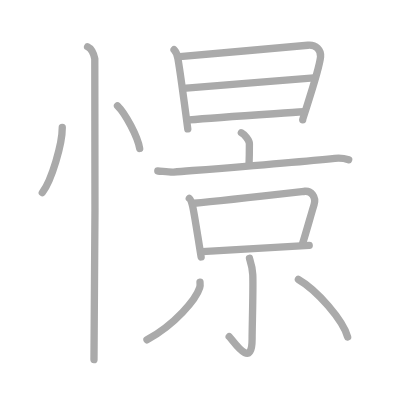
t = 0.00 s
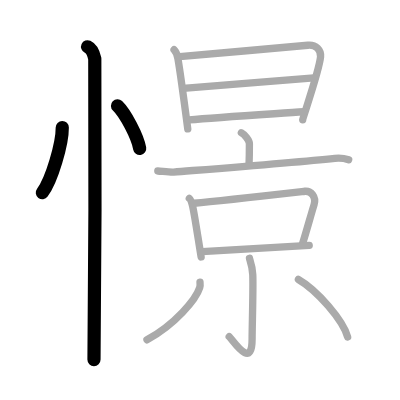
t = 3.00 s
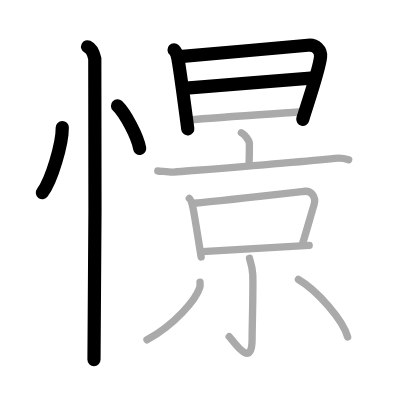
t = 6.00 s
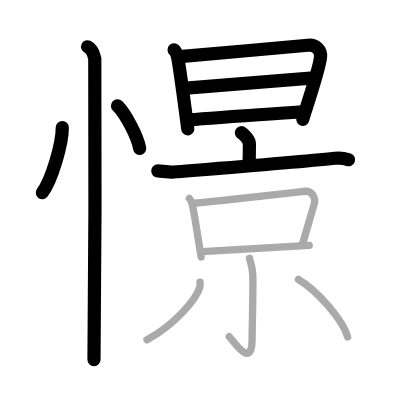
t = 9.00 s
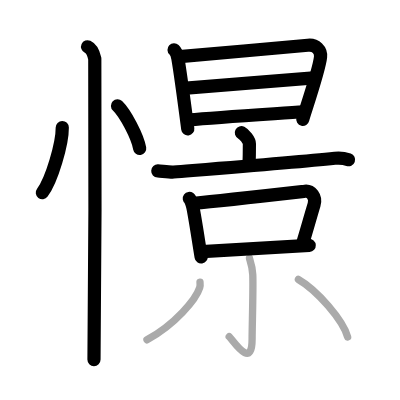
t = 12.00 s
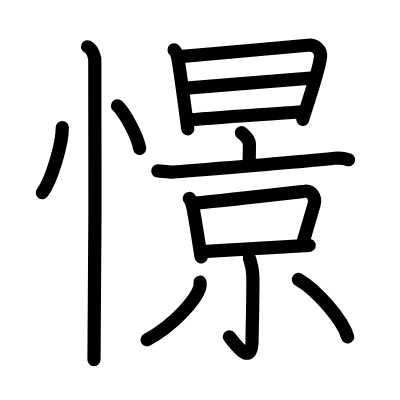
t = 15.00 s

The animated SVG that drew these frames (rendered in a browser with its animation timeline set to each time). Animation: 15 SMIL elements (animate=15); one cycle of 15.00 s.

<?xml version="1.0" standalone="no"?>
<!DOCTYPE svg PUBLIC "-//W3C//DTD SVG 1.1//EN"   "http://www.w3.org/Graphics/SVG/1.1/DTD/svg11.dtd">
<svg width="400px" height="400px"  version="1.1" xmlns="http://www.w3.org/2000/svg">
  <defs>
    <marker id="Triangle" viewBox="0 0 10 10" refX="0" refY="5" markerUnits="strokeWidth" markerWidth="3" style="stroke-opacity:0%;fill:#aaaaaa;" markerHeight="2" orient="auto">
      <path d="M 0 0 L 10 5 L 0 10 z" />
    </marker>
    
    <marker id="Arrow" viewBox="0 0 10 10" refX="5" refY="5" markerUnits="strokeWidth" markerWidth="1.8" style="stroke-opacity:0%;fill:#770000;" markerHeight="2" orient="auto">
      <path d="M 0 4 L 6 4 L 4 1 L 10 5 L 4 9 L 6 6 L 0 6 z" />
        <circle cx="5" cy="5" r="5" />
      </marker>
    
    <marker id="TriangleRed" viewBox="0 0 10 10" refX="0" refY="5" markerUnits="strokeWidth" markerWidth="3" style="stroke-opacity:0%;fill:#CC0000;" markerHeight="2" orient="auto">
      <path d="M 0 0 L 10 5 L 0 10 z" />
    </marker>
    
    <marker id="ArrowRed" viewBox="0 0 10 10" refX="5" refY="5" markerUnits="strokeWidth" markerWidth="1.8" style="stroke-opacity:0%;fill:#CC0000;" markerHeight="2" orient="auto">
      <path d="M 0 4 L 6 4 L 4 1 L 10 5 L 4 9 L 6 6 L 0 6 z" />
        <circle cx="5" cy="5" r="5" />
      </marker>
    
  </defs>
  
  <path style="fill:#ffffff; fill-opacity:100%; fill-rule:evenodd; stroke-width:0;" d="M 0 0 L 400px 0 L 400px 400px L 0 400px L 0 0" />

  <g transform="scale(3.6697247706422 3.6697247706422)">
<path style="fill:none; fill-opacity:0%; fill-rule:evenodd; stroke:#aaaaaa; stroke-opacity:100%; stroke-width: 1.5pt; stroke-linejoin:round; stroke-linecap:round;" d="M16.97 34.75C17 39.13 14.1 49.1 11.53 52.5"></path>
<path style="fill:none; fill-opacity:0%; fill-rule:evenodd; stroke:#aaaaaa; stroke-opacity:100%; stroke-width: 1.5pt; stroke-linejoin:round; stroke-linecap:round;" d="M32.02 28.83c2.13 2.05 5.51 8.44 6.04 11.63"></path>
<path style="fill:none; fill-opacity:0%; fill-rule:evenodd; stroke:#aaaaaa; stroke-opacity:100%; stroke-width: 1.5pt; stroke-linejoin:round; stroke-linecap:round;" d="M23.87 12.75c1.09 0.5 1.74 2.25 1.96 3.25c0.22 1 0 75.75-0.22 82"></path>
<path style="fill:none; fill-opacity:0%; fill-rule:evenodd; stroke:#aaaaaa; stroke-opacity:100%; stroke-width: 1.5pt; stroke-linejoin:round; stroke-linecap:round;" d="M47.43 13.56c0.52 0.49 0.92 1.67 1.04 2.35c0.57 3.24 2.01 13.97 2.7 19.22"></path>
<path style="fill:none; fill-opacity:0%; fill-rule:evenodd; stroke:#aaaaaa; stroke-opacity:100%; stroke-width: 1.5pt; stroke-linejoin:round; stroke-linecap:round;" d="M48.96 15.45c2.9-0.29 32.28-2.83 34.92-3.12c2.2-0.24 3.65 1.32 3.47 3.19c-0.37 3.82-4.86 16.58-4.86 17.1"></path>
<path style="fill:none; fill-opacity:0%; fill-rule:evenodd; stroke:#aaaaaa; stroke-opacity:100%; stroke-width: 1.5pt; stroke-linejoin:round; stroke-linecap:round;" d="M49.92 24.08c3.93-0.27 28.29-2.33 35.63-2.85"></path>
<path style="fill:none; fill-opacity:0%; fill-rule:evenodd; stroke:#aaaaaa; stroke-opacity:100%; stroke-width: 1.5pt; stroke-linejoin:round; stroke-linecap:round;" d="M51.52 32.67c8.15-0.73 23.7-1.69 31.22-2.22"></path>
<path style="fill:none; fill-opacity:0%; fill-rule:evenodd; stroke:#aaaaaa; stroke-opacity:100%; stroke-width: 1.5pt; stroke-linejoin:round; stroke-linecap:round;" d="M65.77 36.17c0.83 0.42 2.19 2.11 2.19 2.99c0 2.76 0 3.09-0.1 5.91"></path>
<path style="fill:none; fill-opacity:0%; fill-rule:evenodd; stroke:#aaaaaa; stroke-opacity:100%; stroke-width: 1.5pt; stroke-linejoin:round; stroke-linecap:round;" d="M43 46.59c1.02 0.05 3.33 0.37 4.32 0.29c10.93-0.88 33.43-2.63 43.92-3.75c1.67-0.18 2.53-0.03 3.77 0.41"></path>
<path style="fill:none; fill-opacity:0%; fill-rule:evenodd; stroke:#aaaaaa; stroke-opacity:100%; stroke-width: 1.5pt; stroke-linejoin:round; stroke-linecap:round;" d="M51.59 54.07c0.39 0.29 0.87 2 0.96 2.38c0.59 2.81 1.39 8.25 2.26 13.58"></path>
<path style="fill:none; fill-opacity:0%; fill-rule:evenodd; stroke:#aaaaaa; stroke-opacity:100%; stroke-width: 1.5pt; stroke-linejoin:round; stroke-linecap:round;" d="M52.87 55.38c7.13-0.63 26.24-2.81 30.21-3.26c1.64-0.19 3.17 1.54 2.5 3.68c-0.74 2.39-2.12 7.34-3.15 10.66"></path>
<path style="fill:none; fill-opacity:0%; fill-rule:evenodd; stroke:#aaaaaa; stroke-opacity:100%; stroke-width: 1.5pt; stroke-linejoin:round; stroke-linecap:round;" d="M55.08 68.58C64.25 68 74 67.5 84.26 66.88"></path>
<path style="fill:none; fill-opacity:0%; fill-rule:evenodd; stroke:#aaaaaa; stroke-opacity:100%; stroke-width: 1.5pt; stroke-linejoin:round; stroke-linecap:round;" d="M67.98 70.38c0.06 0.39 0.8 2.02 0.9 4.47c0.16 3.97-0.18 14.1-0.18 17.51c0 8.63-5.17 0.4-6.24-0.61"></path>
<path style="fill:none; fill-opacity:0%; fill-rule:evenodd; stroke:#aaaaaa; stroke-opacity:100%; stroke-width: 1.5pt; stroke-linejoin:round; stroke-linecap:round;" d="M54.5 76.9c0.04 0.37 0.09 0.95-0.08 1.49c-0.98 3.13-6.64 10-14.37 14.21"></path>
<path style="fill:none; fill-opacity:0%; fill-rule:evenodd; stroke:#aaaaaa; stroke-opacity:100%; stroke-width: 1.5pt; stroke-linejoin:round; stroke-linecap:round;" d="M81.31 76.15c5.1 2.93 12.14 11.1 13.42 15.66"></path>

<path style="fill:none; fill-opacity:0%; fill-rule:evenodd; stroke:#000000; stroke-opacity:100%; stroke-width: 2.7pt; stroke-linejoin:round; stroke-linecap:round;" d="M16.97 34.75C17 39.13 14.1 49.1 11.53 52.5" pathLength="100" stroke-dashoffset="100" stroke-dasharray="100 105"><animate id="dashAnim1" attributeName="stroke-dashoffset" from="100" to="0" dur="1s" calcMode="linear" fill="freeze"/></path>
<path style="fill:none; fill-opacity:0%; fill-rule:evenodd; stroke:#000000; stroke-opacity:100%; stroke-width: 2.7pt; stroke-linejoin:round; stroke-linecap:round;" d="M32.02 28.83c2.13 2.05 5.51 8.44 6.04 11.63" pathLength="100" stroke-dashoffset="100" stroke-dasharray="100 105"><animate id="dashAnim2" attributeName="stroke-dashoffset" from="100" to="0" dur="1s" calcMode="linear" begin="dashAnim1.end" fill="freeze"/></path>
<path style="fill:none; fill-opacity:0%; fill-rule:evenodd; stroke:#000000; stroke-opacity:100%; stroke-width: 2.7pt; stroke-linejoin:round; stroke-linecap:round;" d="M23.87 12.75c1.09 0.5 1.74 2.25 1.96 3.25c0.22 1 0 75.75-0.22 82" pathLength="100" stroke-dashoffset="100" stroke-dasharray="100 105"><animate id="dashAnim3" attributeName="stroke-dashoffset" from="100" to="0" dur="1s" calcMode="linear" begin="dashAnim2.end" fill="freeze"/></path>
<path style="fill:none; fill-opacity:0%; fill-rule:evenodd; stroke:#000000; stroke-opacity:100%; stroke-width: 2.7pt; stroke-linejoin:round; stroke-linecap:round;" d="M47.43 13.56c0.52 0.49 0.92 1.67 1.04 2.35c0.57 3.24 2.01 13.97 2.7 19.22" pathLength="100" stroke-dashoffset="100" stroke-dasharray="100 105"><animate id="dashAnim4" attributeName="stroke-dashoffset" from="100" to="0" dur="1s" calcMode="linear" begin="dashAnim3.end" fill="freeze"/></path>
<path style="fill:none; fill-opacity:0%; fill-rule:evenodd; stroke:#000000; stroke-opacity:100%; stroke-width: 2.7pt; stroke-linejoin:round; stroke-linecap:round;" d="M48.96 15.45c2.9-0.29 32.28-2.83 34.92-3.12c2.2-0.24 3.65 1.32 3.47 3.19c-0.37 3.82-4.86 16.58-4.86 17.1" pathLength="100" stroke-dashoffset="100" stroke-dasharray="100 105"><animate id="dashAnim5" attributeName="stroke-dashoffset" from="100" to="0" dur="1s" calcMode="linear" begin="dashAnim4.end" fill="freeze"/></path>
<path style="fill:none; fill-opacity:0%; fill-rule:evenodd; stroke:#000000; stroke-opacity:100%; stroke-width: 2.7pt; stroke-linejoin:round; stroke-linecap:round;" d="M49.92 24.08c3.93-0.27 28.29-2.33 35.63-2.85" pathLength="100" stroke-dashoffset="100" stroke-dasharray="100 105"><animate id="dashAnim6" attributeName="stroke-dashoffset" from="100" to="0" dur="1s" calcMode="linear" begin="dashAnim5.end" fill="freeze"/></path>
<path style="fill:none; fill-opacity:0%; fill-rule:evenodd; stroke:#000000; stroke-opacity:100%; stroke-width: 2.7pt; stroke-linejoin:round; stroke-linecap:round;" d="M51.52 32.67c8.15-0.73 23.7-1.69 31.22-2.22" pathLength="100" stroke-dashoffset="100" stroke-dasharray="100 105"><animate id="dashAnim7" attributeName="stroke-dashoffset" from="100" to="0" dur="1s" calcMode="linear" begin="dashAnim6.end" fill="freeze"/></path>
<path style="fill:none; fill-opacity:0%; fill-rule:evenodd; stroke:#000000; stroke-opacity:100%; stroke-width: 2.7pt; stroke-linejoin:round; stroke-linecap:round;" d="M65.77 36.17c0.83 0.42 2.19 2.11 2.19 2.99c0 2.76 0 3.09-0.1 5.91" pathLength="100" stroke-dashoffset="100" stroke-dasharray="100 105"><animate id="dashAnim8" attributeName="stroke-dashoffset" from="100" to="0" dur="1s" calcMode="linear" begin="dashAnim7.end" fill="freeze"/></path>
<path style="fill:none; fill-opacity:0%; fill-rule:evenodd; stroke:#000000; stroke-opacity:100%; stroke-width: 2.7pt; stroke-linejoin:round; stroke-linecap:round;" d="M43 46.59c1.02 0.05 3.33 0.37 4.32 0.29c10.93-0.88 33.43-2.63 43.92-3.75c1.67-0.18 2.53-0.03 3.77 0.41" pathLength="100" stroke-dashoffset="100" stroke-dasharray="100 105"><animate id="dashAnim9" attributeName="stroke-dashoffset" from="100" to="0" dur="1s" calcMode="linear" begin="dashAnim8.end" fill="freeze"/></path>
<path style="fill:none; fill-opacity:0%; fill-rule:evenodd; stroke:#000000; stroke-opacity:100%; stroke-width: 2.7pt; stroke-linejoin:round; stroke-linecap:round;" d="M51.59 54.07c0.39 0.29 0.87 2 0.96 2.38c0.59 2.81 1.39 8.25 2.26 13.58" pathLength="100" stroke-dashoffset="100" stroke-dasharray="100 105"><animate id="dashAnim10" attributeName="stroke-dashoffset" from="100" to="0" dur="1s" calcMode="linear" begin="dashAnim9.end" fill="freeze"/></path>
<path style="fill:none; fill-opacity:0%; fill-rule:evenodd; stroke:#000000; stroke-opacity:100%; stroke-width: 2.7pt; stroke-linejoin:round; stroke-linecap:round;" d="M52.87 55.38c7.13-0.63 26.24-2.81 30.21-3.26c1.64-0.19 3.17 1.54 2.5 3.68c-0.74 2.39-2.12 7.34-3.15 10.66" pathLength="100" stroke-dashoffset="100" stroke-dasharray="100 105"><animate id="dashAnim11" attributeName="stroke-dashoffset" from="100" to="0" dur="1s" calcMode="linear" begin="dashAnim10.end" fill="freeze"/></path>
<path style="fill:none; fill-opacity:0%; fill-rule:evenodd; stroke:#000000; stroke-opacity:100%; stroke-width: 2.7pt; stroke-linejoin:round; stroke-linecap:round;" d="M55.08 68.58C64.25 68 74 67.5 84.26 66.88" pathLength="100" stroke-dashoffset="100" stroke-dasharray="100 105"><animate id="dashAnim12" attributeName="stroke-dashoffset" from="100" to="0" dur="1s" calcMode="linear" begin="dashAnim11.end" fill="freeze"/></path>
<path style="fill:none; fill-opacity:0%; fill-rule:evenodd; stroke:#000000; stroke-opacity:100%; stroke-width: 2.7pt; stroke-linejoin:round; stroke-linecap:round;" d="M67.98 70.38c0.06 0.39 0.8 2.02 0.9 4.47c0.16 3.97-0.18 14.1-0.18 17.51c0 8.63-5.17 0.4-6.24-0.61" pathLength="100" stroke-dashoffset="100" stroke-dasharray="100 105"><animate id="dashAnim13" attributeName="stroke-dashoffset" from="100" to="0" dur="1s" calcMode="linear" begin="dashAnim12.end" fill="freeze"/></path>
<path style="fill:none; fill-opacity:0%; fill-rule:evenodd; stroke:#000000; stroke-opacity:100%; stroke-width: 2.7pt; stroke-linejoin:round; stroke-linecap:round;" d="M54.5 76.9c0.04 0.37 0.09 0.95-0.08 1.49c-0.98 3.13-6.64 10-14.37 14.21" pathLength="100" stroke-dashoffset="100" stroke-dasharray="100 105"><animate id="dashAnim14" attributeName="stroke-dashoffset" from="100" to="0" dur="1s" calcMode="linear" begin="dashAnim13.end" fill="freeze"/></path>
<path style="fill:none; fill-opacity:0%; fill-rule:evenodd; stroke:#000000; stroke-opacity:100%; stroke-width: 2.7pt; stroke-linejoin:round; stroke-linecap:round;" d="M81.31 76.15c5.1 2.93 12.14 11.1 13.42 15.66" pathLength="100" stroke-dashoffset="100" stroke-dasharray="100 105"><animate id="dashAnim15" attributeName="stroke-dashoffset" from="100" to="0" dur="1s" calcMode="linear" begin="dashAnim14.end" fill="freeze"/></path>

</g>

</svg>  
          
